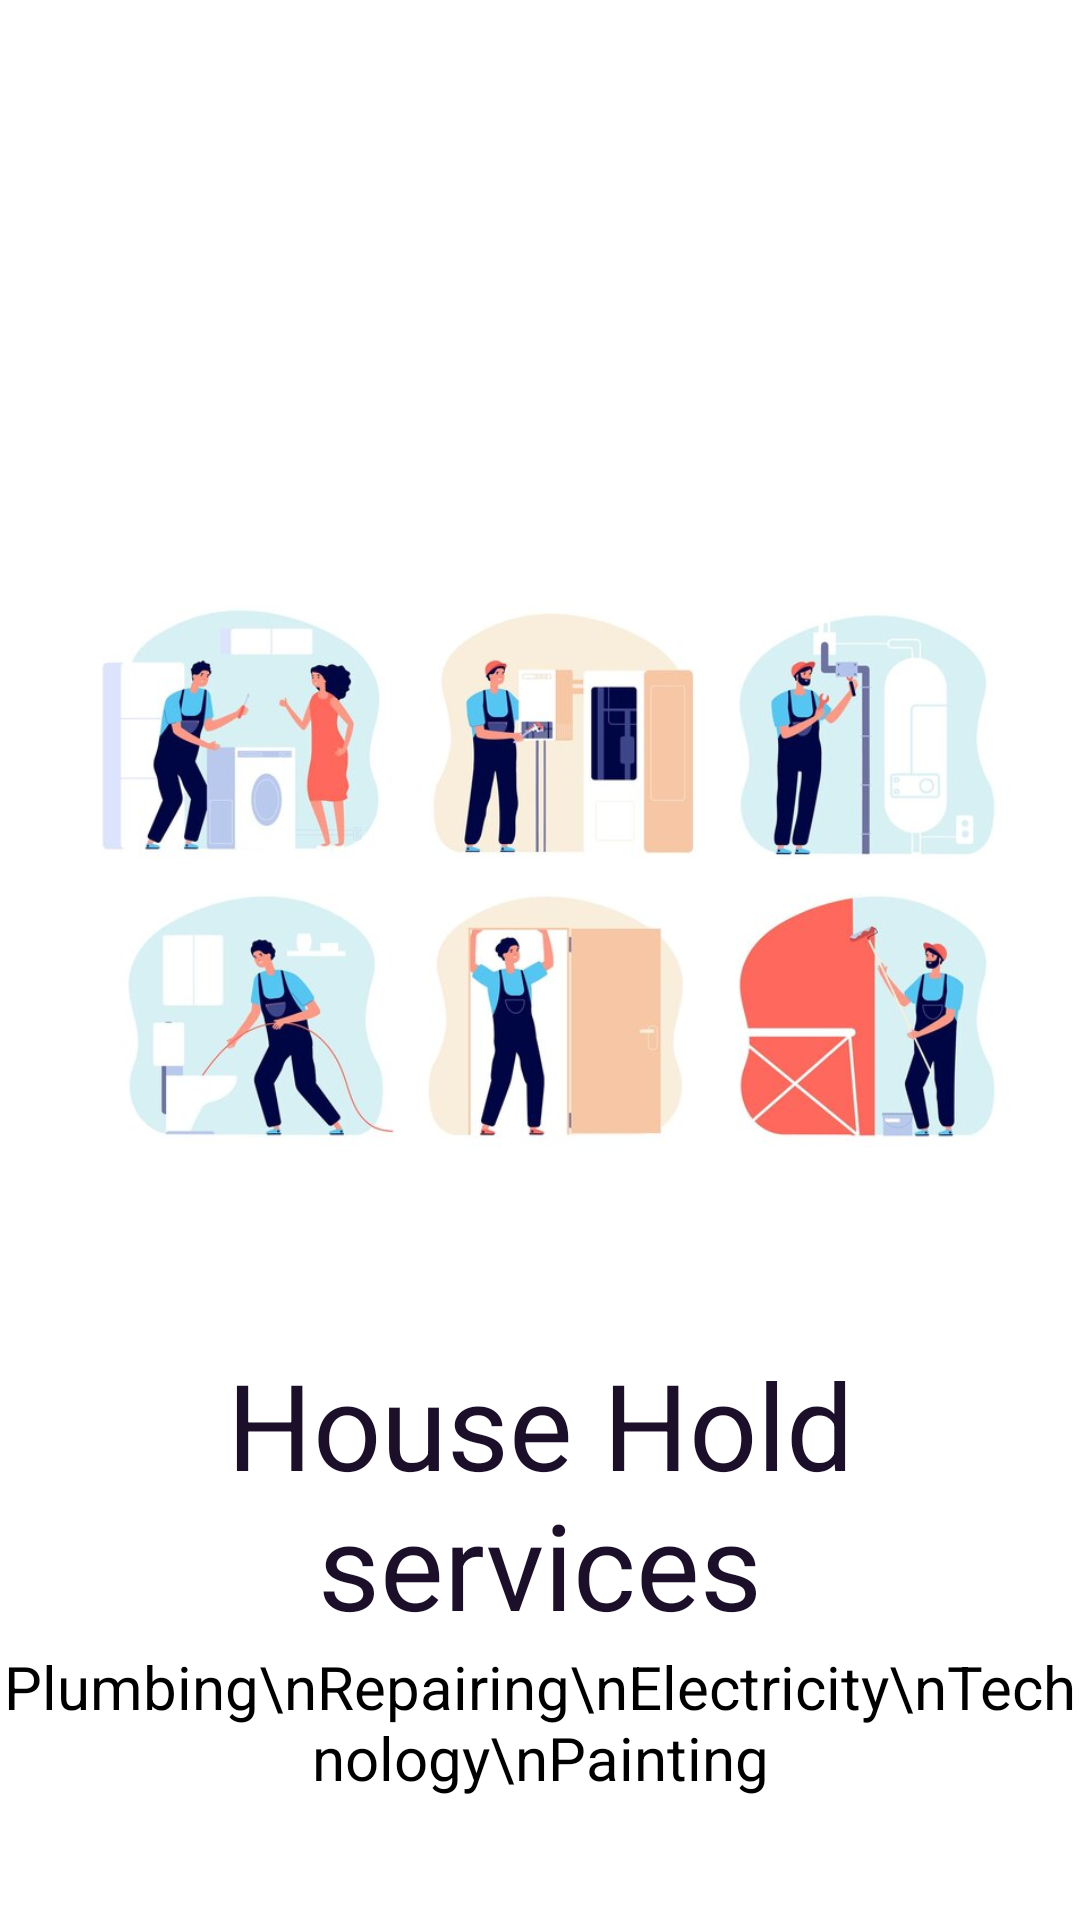

Android layout source for this screen:
<!-- AndroidManifest.xml: application theme Theme.MyFood -->
<!-- res/layout/step1.xml -->
<?xml version="1.0" encoding="utf-8"?>
<androidx.constraintlayout.widget.ConstraintLayout xmlns:android="http://schemas.android.com/apk/res/android"
    xmlns:app="http://schemas.android.com/apk/res-auto"
    xmlns:tools="http://schemas.android.com/tools"
    android:layout_width="match_parent"
    android:layout_height="match_parent"
    tools:context=".Step1"
    android:background="#fff"
    >

    <ImageView
        android:id="@+id/imgV1"
        android:layout_width="0dp"
        android:layout_height="300dp"
        android:layout_marginStart="10dp"
        android:layout_marginTop="144dp"
        android:layout_marginEnd="10dp"
        android:src="@drawable/household"
        app:layout_constraintEnd_toEndOf="parent"
        app:layout_constraintHorizontal_bias="1.0"
        app:layout_constraintStart_toStartOf="parent"
        app:layout_constraintTop_toTopOf="parent" />

    <TextView
        android:id="@+id/txtV1"
        android:layout_width="0dp"
        android:layout_height="wrap_content"
        android:layout_marginTop="4dp"
        android:fontFamily="sans-serif"
        android:text="House Hold services"
        android:textAlignment="center"
        android:textColor="@color/galax"
        android:textSize="40sp"
        app:layout_constraintEnd_toEndOf="parent"
        app:layout_constraintHorizontal_bias="0.0"
        app:layout_constraintStart_toStartOf="parent"
        app:layout_constraintTop_toBottomOf="@+id/imgV1" />

    <TextView
        android:id="@+id/txtV2"
        android:layout_width="0dp"
        android:layout_height="wrap_content"
        android:layout_marginBottom="40dp"
        android:fontFamily="sans-serif"
        android:text="Plumbing\nRepairing\nElectricity\nTechnology\nPainting"
        android:textAlignment="center"
        android:textColor="@color/black"
        android:textSize="20sp"
        app:layout_constraintBottom_toBottomOf="parent"
        app:layout_constraintEnd_toEndOf="parent"
        app:layout_constraintHorizontal_bias="0.0"
        app:layout_constraintStart_toStartOf="parent"
        app:layout_constraintTop_toBottomOf="@+id/txtV1"
        app:layout_constraintVertical_bias="0.391" />


</androidx.constraintlayout.widget.ConstraintLayout>
<!-- resources referenced by this layout -->
<resources>
  <color name="black">#FF000000</color>
  <color name="galax">#1B0F29</color>
  <!-- drawable household: jpg bitmap (drawable, 52129 bytes) -->
  <style name="Theme.MyFood" parent="Theme.MaterialComponents.DayNight.NoActionBar">
          
          <item name="colorPrimary">@color/purple_500</item>
          <item name="colorPrimaryVariant">#1B0F29</item>
          <item name="colorOnPrimary">@color/white</item>
          
          <item name="colorSecondary">@color/teal_200</item>
          <item name="colorSecondaryVariant">@color/teal_700</item>
          <item name="colorOnSecondary">@color/black</item>
          
          <item name="android:statusBarColor" tools:targetApi="l">?attr/colorPrimaryVariant</item>
          
      </style>
  <color name="purple_500">#FF6200EE</color>
  <color name="white">#FFFFFFFF</color>
  <color name="teal_200">#FF03DAC5</color>
  <color name="teal_700">#FF018786</color>
</resources>
